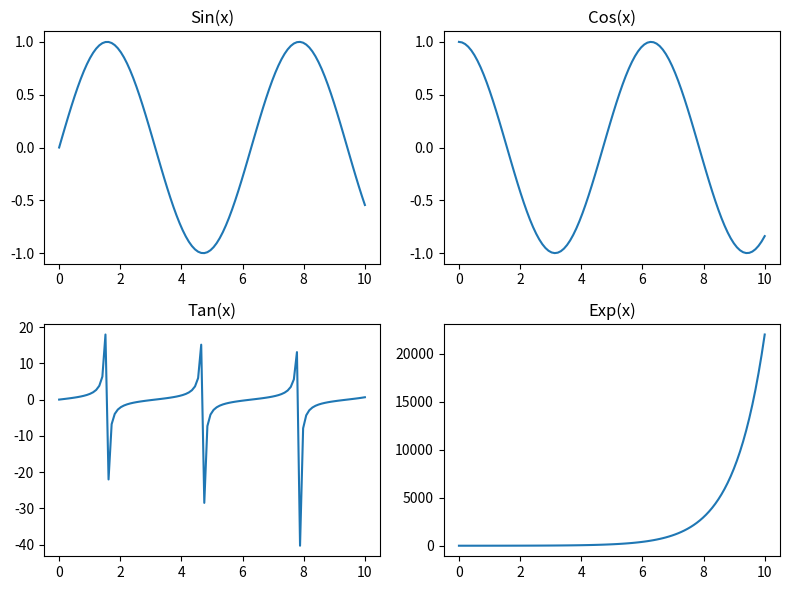

This figure's Python source:
import matplotlib.pyplot as plt
import numpy as np

# 创建带有两行两列子图的图表
fig, axs = plt.subplots(nrows=2, ncols=2, figsize=(8, 6))

# 生成随机数据
x = np.linspace(0, 10, 100)
y1 = np.sin(x)
y2 = np.cos(x)
y3 = np.tan(x)
y4 = np.exp(x)

# 在子图中绘制数据
axs[0, 0].plot(x, y1)
axs[0, 0].set_title('Sin(x)')
axs[0, 1].plot(x, y2)
axs[0, 1].set_title('Cos(x)')
axs[1, 0].plot(x, y3)
axs[1, 0].set_title('Tan(x)')
axs[1, 1].plot(x, y4)
axs[1, 1].set_title('Exp(x)')

# 调整布局
plt.tight_layout()

# 显示图表
plt.show()